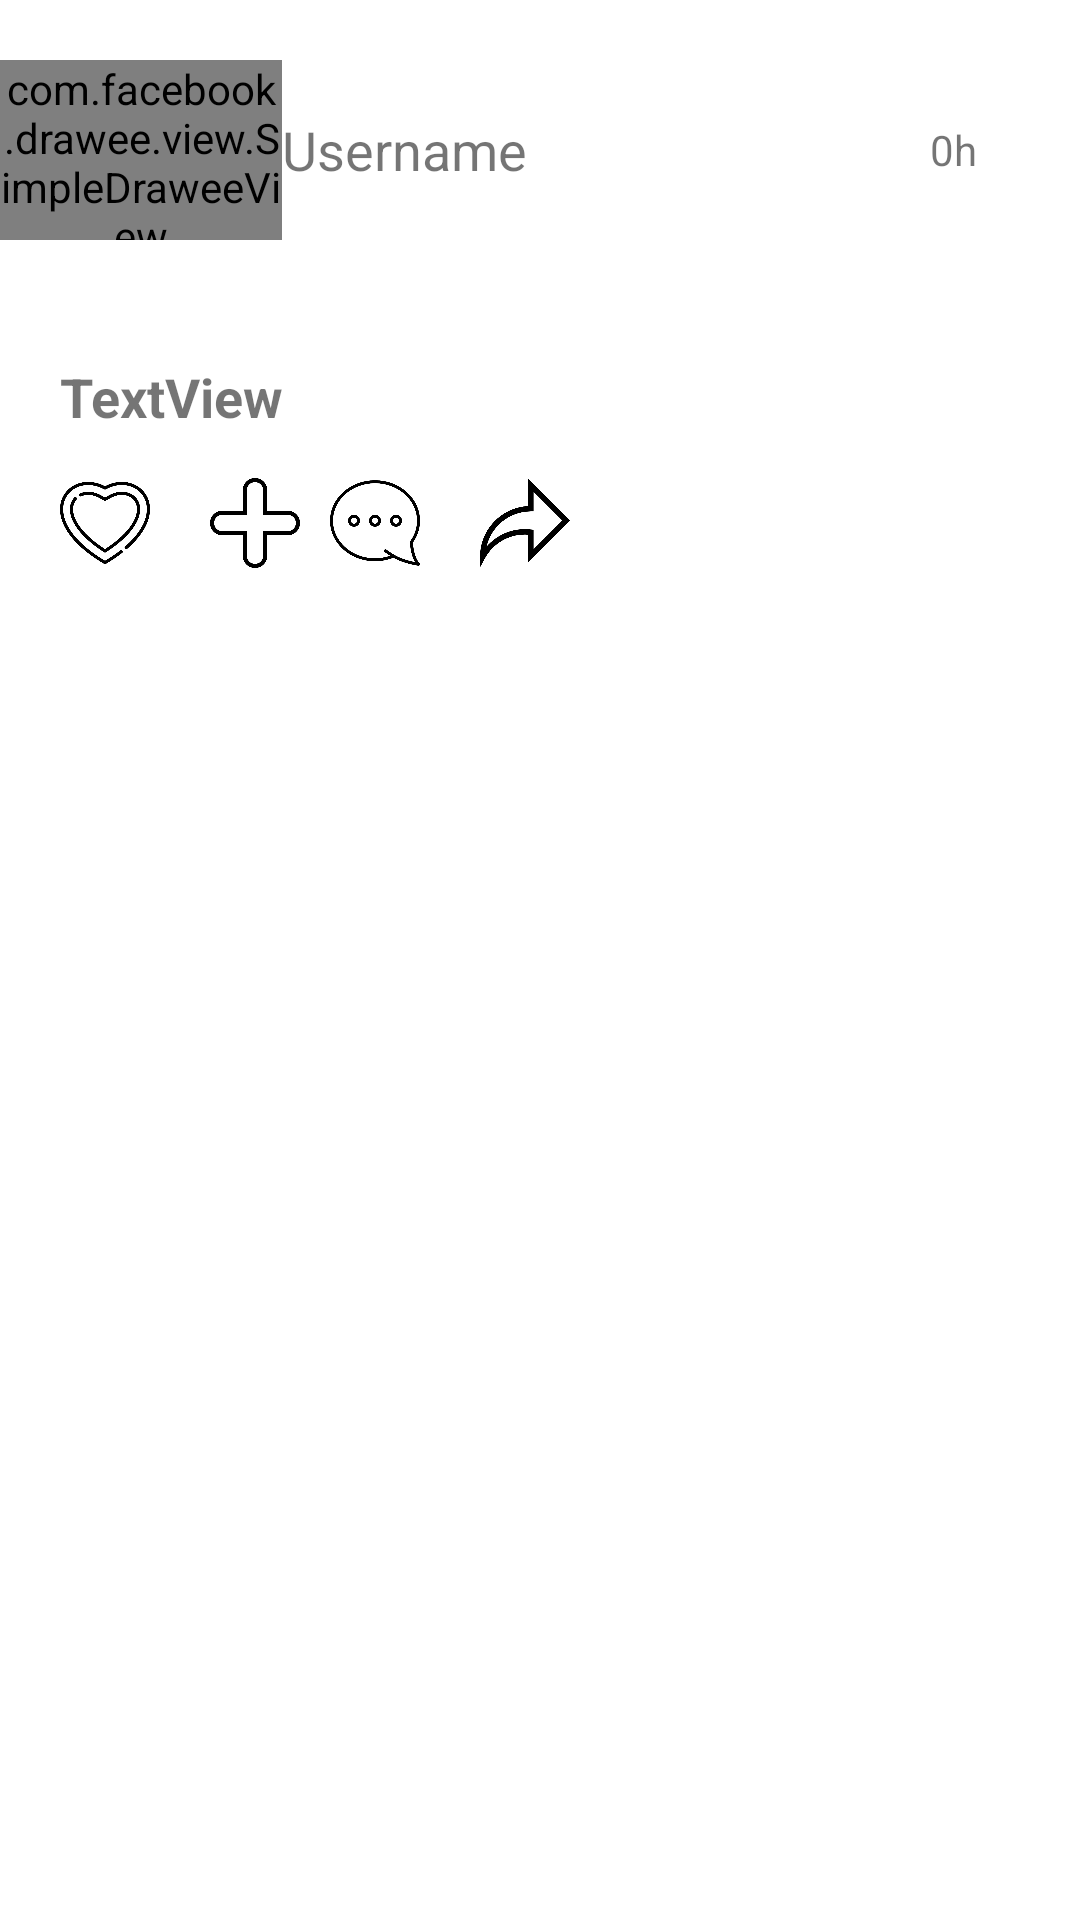

Here is an Android app screen rendered from its layout file. Give the layout XML and the strings, colors and styles it references.
<!-- AndroidManifest.xml: fallback theme Theme.MaterialComponents.DayNight.NoActionBar -->
<!-- res/layout/model_post_item.xml -->
<?xml version="1.0" encoding="utf-8"?>
<LinearLayout xmlns:android="http://schemas.android.com/apk/res/android"
    xmlns:app="http://schemas.android.com/apk/res-auto"
    xmlns:tools="http://schemas.android.com/tools"
    android:layout_width="match_parent"
    android:layout_height="wrap_content"
    android:orientation="vertical">

    <LinearLayout
        android:layout_width="match_parent"
        android:layout_height="60dp"
        android:layout_marginTop="20dp"
        android:orientation="horizontal">

        <com.facebook.drawee.view.SimpleDraweeView
            android:id="@+id/dp_post"
            android:layout_width="60dp"
            android:layout_height="60dp"
            android:layout_weight="1"
            app:placeholderImage="@drawable/demo_holder"
            app:roundAsCircle="true" />

        <TextView
            android:id="@+id/user_post_txt"
            android:layout_width="wrap_content"
            android:layout_height="wrap_content"
            android:layout_gravity="center_vertical"
            android:layout_weight="1"
            android:text="Username"
            android:textSize="18sp" />

        <TextView
            android:id="@+id/time_post_txt"
            android:layout_width="wrap_content"
            android:layout_height="wrap_content"
            android:layout_gravity="center_vertical"
            android:layout_marginLeft="100dp"
            android:layout_weight="1"
            android:text="0h" />

    </LinearLayout>

    <FrameLayout
        android:id="@+id/post_container"
        android:layout_width="match_parent"
        android:layout_height="wrap_content"
        android:layout_marginBottom="20dp"
        android:layout_marginTop="20dp"
        android:orientation="horizontal">

    </FrameLayout>

    <TextView
        android:id="@+id/captionTxt"
        android:layout_width="match_parent"
        android:layout_height="wrap_content"
        android:paddingLeft="20dp"
        android:text="TextView"
        android:textSize="18sp"
        android:textStyle="bold" />

    <LinearLayout
        android:layout_width="wrap_content"
        android:layout_height="60dp"
        android:gravity="center_vertical"
        android:orientation="horizontal">

        <ImageButton
            android:id="@+id/like_btn"
            android:layout_width="30dp"
            android:layout_height="30dp"
            android:layout_marginLeft="20dp"
            android:layout_marginRight="10dp"
            android:layout_weight="1"
            android:background="#0000"
            android:scaleType="centerCrop"
            android:src="@drawable/post_like" />

        <ImageButton
            android:id="@+id/plus_btn"
            android:layout_width="30dp"
            android:layout_height="30dp"
            android:layout_marginLeft="10dp"
            android:layout_weight="1"
            android:background="#0000"
            android:scaleType="centerCrop"
            android:src="@drawable/plus_icon" />

        <ImageButton
            android:id="@+id/comment_btn"
            android:layout_width="30dp"
            android:layout_height="30dp"
            android:layout_marginLeft="10dp"
            android:layout_marginRight="10dp"
            android:layout_weight="1"
            android:background="#0000"
            android:scaleType="centerCrop"
            android:src="@drawable/post_comment" />

        <ImageButton
            android:id="@+id/share_btn"
            android:layout_width="30dp"
            android:layout_height="30dp"
            android:layout_marginLeft="10dp"
            android:layout_weight="1"
            android:background="#0000"
            android:scaleType="centerCrop"
            android:src="@drawable/post_share" />

    </LinearLayout>

</LinearLayout>
<!-- resources referenced by this layout -->
<resources>
  <!-- drawable plus_icon: png bitmap (drawable, 6792 bytes) -->
  <!-- drawable post_comment: png bitmap (drawable, 14492 bytes) -->
  <!-- drawable post_like: png bitmap (drawable, 16860 bytes) -->
  <!-- drawable post_share: png bitmap (drawable, 8210 bytes) -->
</resources>
